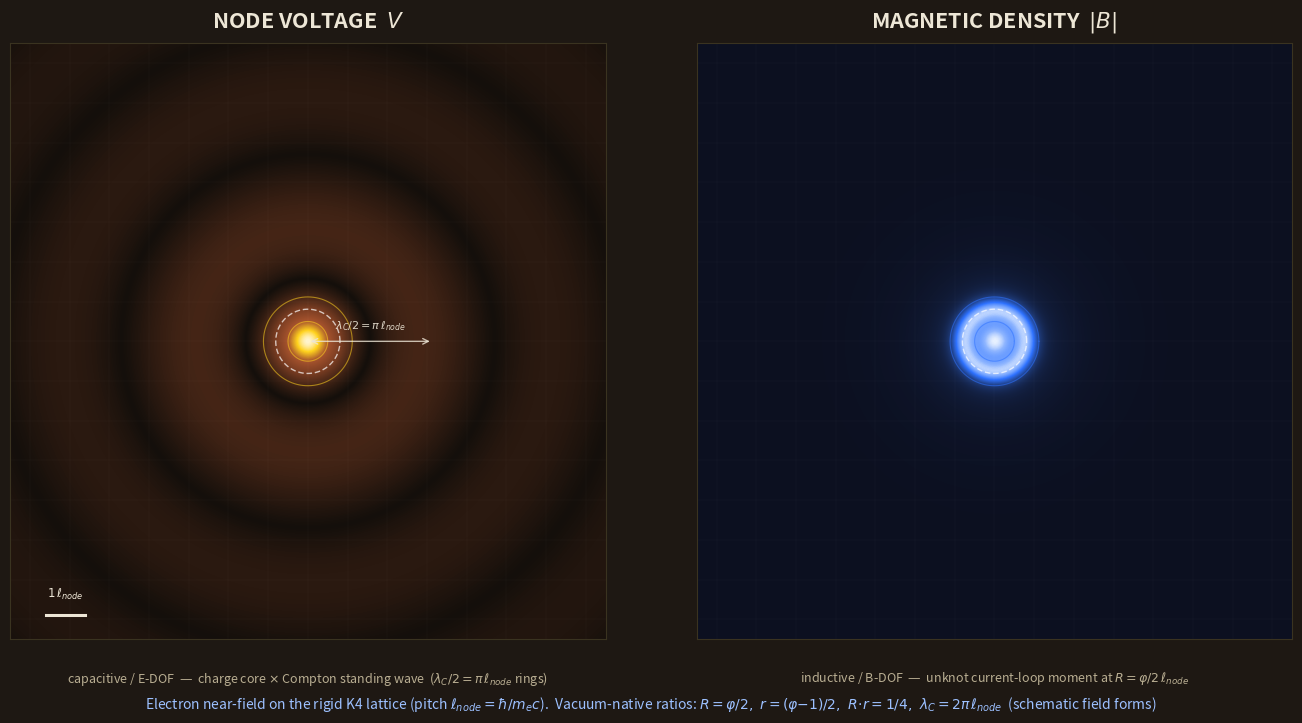

This figure's Python source: (Note: this script raises an exception after producing the figure.)
import numpy as np, matplotlib
matplotlib.use('Agg')
import matplotlib.pyplot as plt
from matplotlib.colors import LinearSegmentedColormap

# ---- canonical AVE constants (ell_node units) ----
PHI=(1.0+5.0**0.5)/2.0
R=PHI/2.0; rmin=(PHI-1.0)/2.0          # Golden Torus  (constants.py:200-201)
LAMC=2.0*np.pi                          # Compton lambda_C = 2 pi ell_node
A=1.0                                   # lattice pitch = ell_node
L=7.5
EARTHBG='#1E1813'; RUST='#A8542E'; YLW='#FFD21E'; BLUE='#2E72FF'

N=520; xs=np.linspace(-L,L,N); X,Y=np.meshgrid(xs,xs); Rr=np.hypot(X,Y); TH=np.arctan2(Y,X)

# Voltage (capacitive/E): charge core (softened at d/2=1/2) x Compton standing wave
charge=1.0/np.sqrt(Rr**2+0.25)
V=np.abs(charge*np.cos(2*np.pi*Rr/LAMC)); V/=V.max()
# Magnetic density (inductive/B): unknot current-loop moment, ring at R, fast decay
B=1.0/(1+(Rr/R)**2)**1.4 + 0.55*np.exp(-((Rr-R)/rmin)**2); B/=B.max()

cmapV=LinearSegmentedColormap.from_list('V',[(0,'#140F0B'),(0.35,'#7A3D22'),(0.62,RUST),(0.85,YLW),(1,'#FFF4CC')])
cmapB=LinearSegmentedColormap.from_list('B',[(0,'#0C1020'),(0.40,'#1E3A78'),(0.70,BLUE),(0.90,'#8FB6FF'),(1,'#E6F0FF')])

fig,axs=plt.subplots(1,2,figsize=(13.8,7.4)); fig.patch.set_facecolor(EARTHBG)
ext=[-L,L,-L,L]
for ax,F,cm,tc,title,sub in [
    (axs[0],V,cmapV,YLW,'NODE VOLTAGE  $V$','capacitive / E-DOF  —  charge core $\\times$ Compton standing wave  ($\\lambda_C/2=\\pi\\,\\ell_{node}$ rings)'),
    (axs[1],B,cmapB,BLUE,'MAGNETIC DENSITY  $|B|$','inductive / B-DOF  —  unknot current-loop moment at $R=\\varphi/2\\,\\ell_{node}$')]:
    ax.set_facecolor(EARTHBG)
    ax.imshow(F,origin='lower',extent=ext,cmap=cm,interpolation='bilinear')
    for g in np.arange(-7,7.01,A):                       # rigid lattice, pitch = ell_node
        ax.axvline(g,color='white',lw=0.3,alpha=0.06); ax.axhline(g,color='white',lw=0.3,alpha=0.06)
    th=np.linspace(0,2*np.pi,300)
    ax.plot((R+rmin)*np.cos(th),(R+rmin)*np.sin(th),color=tc,lw=0.8,alpha=0.55)   # torus outer
    ax.plot((R-rmin)*np.cos(th),(R-rmin)*np.sin(th),color=tc,lw=0.8,alpha=0.55)   # torus inner
    ax.plot(R*np.cos(th),R*np.sin(th),color='white',lw=1.0,alpha=0.7,ls=(0,(4,2)))# unknot loop @ R
    ax.set_xlim(-L,L); ax.set_ylim(-L,L); ax.set_xticks([]); ax.set_yticks([])
    ax.set_title(title,color='#EDE6D6',fontsize=15.5,fontweight='bold',pad=12)
    ax.text(0.5,-0.05,sub,transform=ax.transAxes,ha='center',va='top',color='#B9AE92',fontsize=9)
    for s in ax.spines.values(): s.set_color('#3A3320')
# scale bar = 1 ell_node, and Compton ring marker on the V panel
axs[0].plot([-6.6,-5.6],[-6.9,-6.9],color='#EDE6D6',lw=2.2); axs[0].text(-6.1,-6.45,'$1\\,\\ell_{node}$',color='#EDE6D6',ha='center',fontsize=8.5)
axs[0].annotate('',xy=(LAMC/2,0),xytext=(0,0),arrowprops=dict(arrowstyle='<->',color='#EDE6D6',lw=1.0,alpha=0.8))
axs[0].text(LAMC/4,0.32,'$\\lambda_C/2=\\pi\\,\\ell_{node}$',color='#EDE6D6',ha='center',fontsize=8,alpha=0.9)
fig.text(0.5,0.022,'Electron near-field on the rigid K4 lattice (pitch $\\ell_{node}=\\hbar/m_ec$).  Vacuum-native ratios: '
         '$R{=}\\varphi/2,\\ r{=}(\\varphi{-}1)/2,\\ R\\!\\cdot\\! r{=}1/4,\\ \\lambda_C{=}2\\pi\\,\\ell_{node}$  (schematic field forms)',
         ha='center',color='#9CC0FF',fontsize=10)
plt.subplots_adjust(left=0.012,right=0.988,top=0.92,bottom=0.115,wspace=0.04)
plt.savefig('/tmp/electron_fields2.png',dpi=150,facecolor=EARTHBG); print('saved; R=%.4f r=%.4f lamC=%.4f'%(R,rmin,LAMC))
